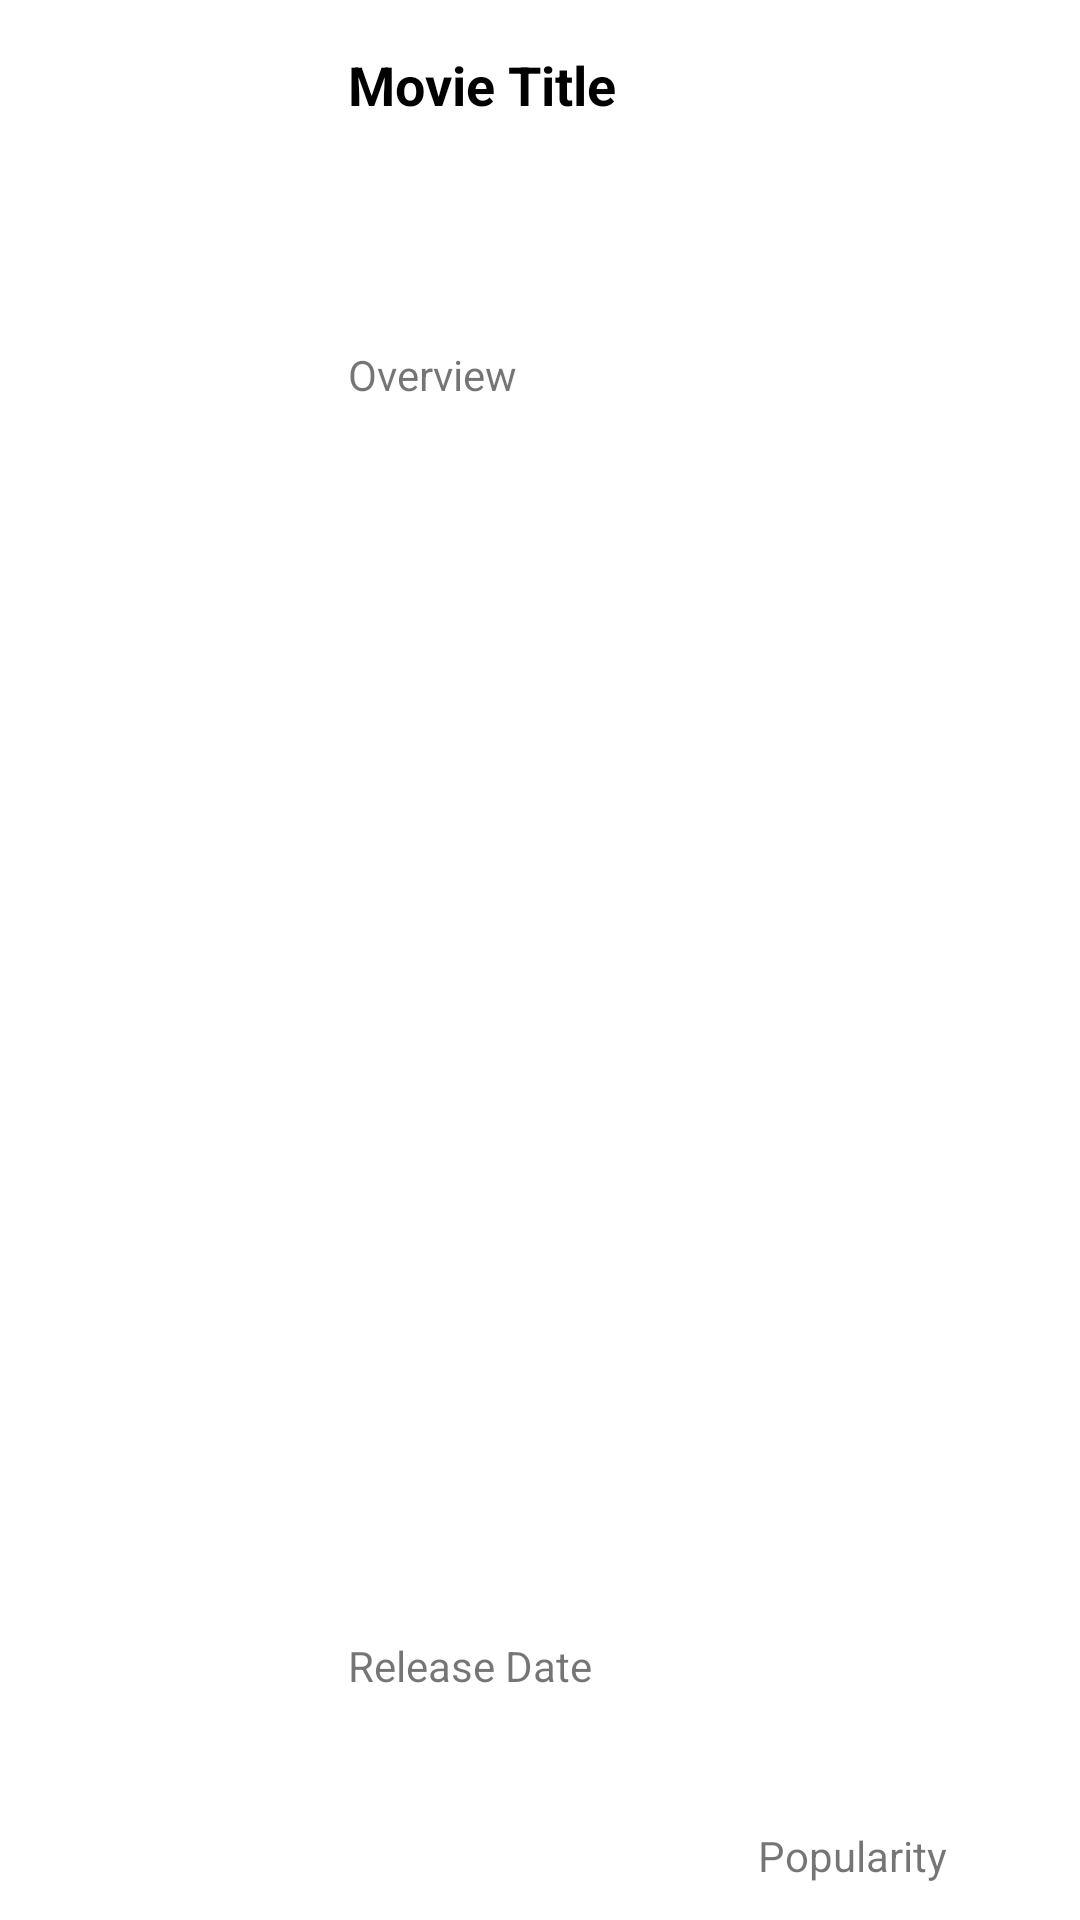

Here is an Android app screen rendered from its layout file. Give the layout XML and the strings, colors and styles it references.
<!-- AndroidManifest.xml: application theme Theme.Movie_catalogue -->
<!-- res/layout/movie_item.xml -->
<?xml version="1.0" encoding="utf-8"?>
<androidx.constraintlayout.widget.ConstraintLayout xmlns:android="http://schemas.android.com/apk/res/android"
    xmlns:app="http://schemas.android.com/apk/res-auto"
    xmlns:tools="http://schemas.android.com/tools"
    android:layout_width="match_parent"
    android:layout_height="500px"
    android:layout_marginStart="16dp"
    android:layout_marginLeft="16dp"
    android:layout_marginTop="8dp"
    android:layout_marginEnd="16dp"
    android:layout_marginRight="16dp"
    android:layout_marginBottom="8dp">

    <ImageView
        android:id="@+id/movie_poster"
        android:layout_width="300px"
        android:layout_height="0dp"
        android:scaleType="centerCrop"
        app:layout_constraintBottom_toBottomOf="parent"
        app:layout_constraintStart_toStartOf="parent"
        app:layout_constraintTop_toTopOf="parent"
        tools:srcCompat="@tools:sample/avatars" />

    <TextView
        android:id="@+id/movie_title"
        android:layout_width="230dp"
        android:layout_height="50dp"
        android:layout_marginStart="16dp"
        android:layout_marginTop="16dp"
        android:maxLines="2"
        android:text="Movie Title"
        android:textColor="@color/black"
        android:textSize="18sp"
        android:textStyle="bold"
        app:layout_constraintEnd_toEndOf="parent"
        app:layout_constraintHorizontal_bias="0.0"
        app:layout_constraintStart_toEndOf="@+id/movie_poster"
        app:layout_constraintTop_toTopOf="parent" />

    <TextView
        android:id="@+id/movie_overview"
        android:layout_width="wrap_content"
        android:layout_height="wrap_content"
        android:layout_marginStart="16dp"
        android:layout_marginBottom="8dp"
        android:maxLines="3"
        android:text="Overview"
        app:layout_constraintBottom_toBottomOf="parent"
        app:layout_constraintStart_toEndOf="@+id/movie_poster"
        app:layout_constraintTop_toBottomOf="@+id/movie_title"
        app:layout_constraintVertical_bias="0.09" />

    <TextView
        android:id="@+id/movie_popularity"
        android:layout_width="wrap_content"
        android:layout_height="wrap_content"
        android:layout_marginStart="108dp"
        android:layout_marginBottom="12dp"
        android:text="Popularity"
        app:layout_constraintBottom_toBottomOf="parent"
        app:layout_constraintEnd_toEndOf="parent"
        app:layout_constraintStart_toEndOf="@id/movie_poster" />


    <TextView
        android:id="@+id/movie_release_date"
        android:layout_width="wrap_content"
        android:layout_height="wrap_content"
        android:layout_marginStart="16dp"
        android:text="Release Date"
        app:layout_constraintBottom_toBottomOf="parent"
        app:layout_constraintStart_toEndOf="@+id/movie_poster"
        app:layout_constraintTop_toBottomOf="@+id/movie_title"
        app:layout_constraintVertical_bias="0.864" />

</androidx.constraintlayout.widget.ConstraintLayout>
<!-- resources referenced by this layout -->
<resources>
  <style name="Theme.Movie_catalogue" parent="Theme.MaterialComponents.DayNight.DarkActionBar">
          
          <item name="colorPrimary">@color/purple_500</item>
          <item name="colorPrimaryVariant">@color/purple_700</item>
          <item name="colorOnPrimary">@color/white</item>
          
          <item name="colorSecondary">@color/teal_200</item>
          <item name="colorSecondaryVariant">@color/teal_700</item>
          <item name="colorOnSecondary">@color/black</item>
          
          <item name="android:statusBarColor" tools:targetApi="l">?attr/colorPrimaryVariant</item>
          
      </style>
  <!-- not gathered from this repository: default colours our renderer supplied (Android Studio template values) -->
  <color name="purple_500">#FF6200EE</color>
  <color name="purple_700">#FF3700B3</color>
  <color name="teal_200">#FF03DAC5</color>
  <color name="teal_700">#FF018786</color>
  <color name="black">#FF000000</color>
  <color name="white">#FFFFFFFF</color>
</resources>
